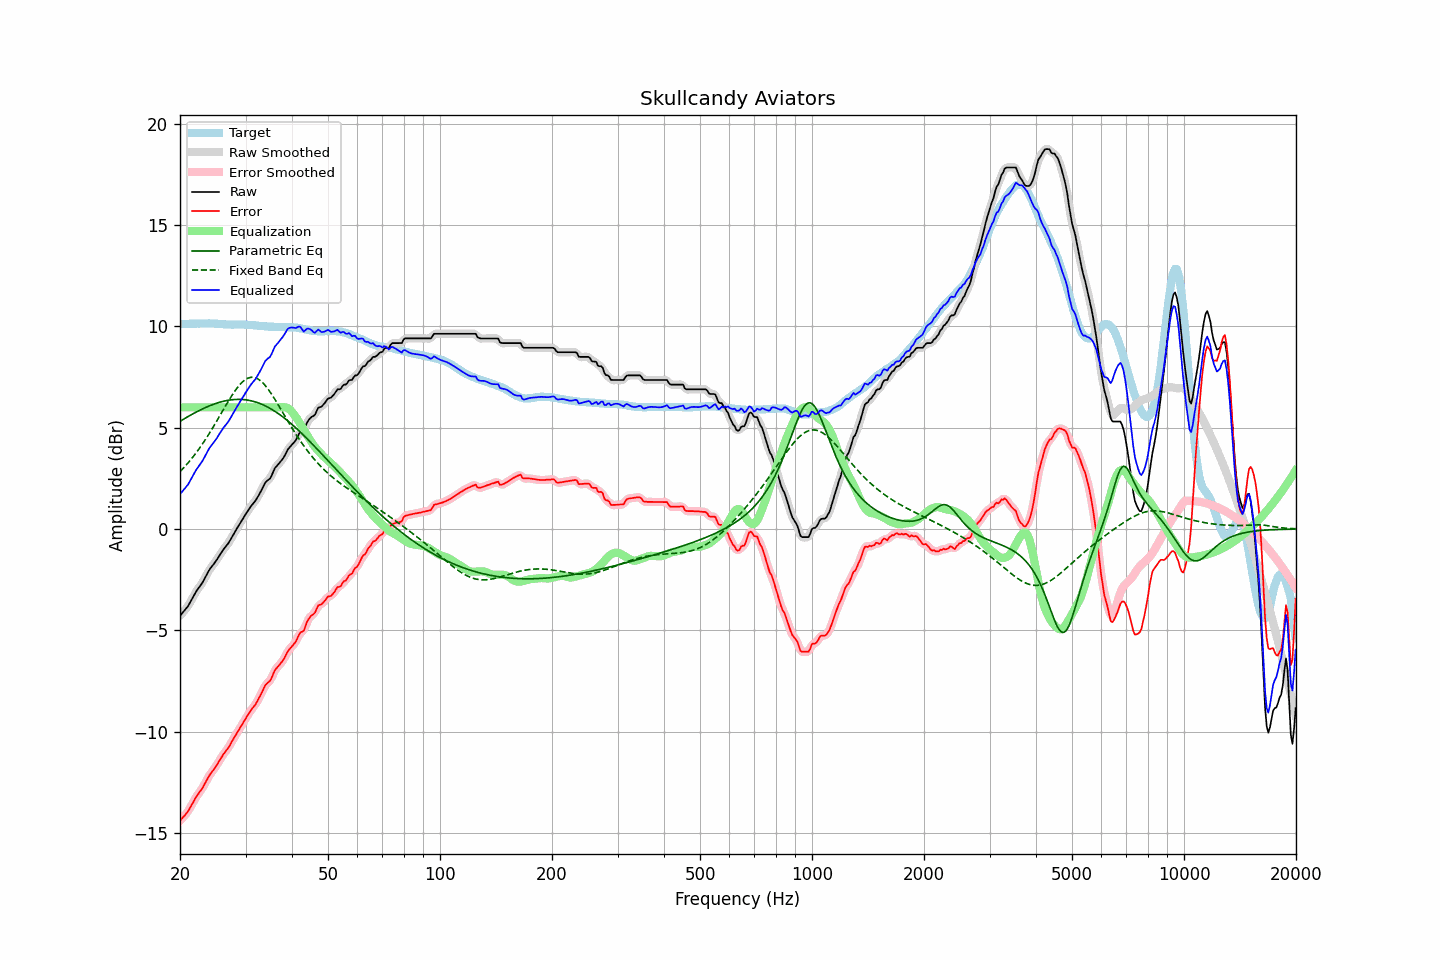

Source data for this figure (header and first rows):
frequency, raw, error, smoothed, error_smoothed, equalization, parametric_eq, fixed_band_eq, equalized_raw, equalized_smoothed, target
20.00, -4.28, -14.39, -4.27, -14.39, 6.00, 5.31, 2.83, 1.72, 1.73, 10.11
20.20, -4.19, -14.30, -4.19, -14.30, 6.00, 5.36, 2.91, 1.81, 1.81, 10.11
20.40, -4.09, -14.20, -4.10, -14.22, 6.00, 5.41, 2.99, 1.91, 1.90, 10.11
20.61, -4.00, -14.12, -4.00, -14.12, 6.00, 5.46, 3.08, 2.00, 2.00, 10.12
20.81, -3.90, -14.02, -3.90, -14.03, 6.00, 5.50, 3.17, 2.10, 2.10, 10.12
21.02, -3.81, -13.93, -3.79, -13.92, 6.00, 5.55, 3.26, 2.19, 2.21, 10.12
21.23, -3.66, -13.78, -3.66, -13.79, 6.00, 5.59, 3.35, 2.34, 2.34, 10.12
21.44, -3.52, -13.65, -3.52, -13.65, 6.00, 5.64, 3.45, 2.48, 2.48, 10.13
21.66, -3.37, -13.50, -3.37, -13.50, 6.00, 5.68, 3.55, 2.63, 2.63, 10.13
21.87, -3.22, -13.35, -3.22, -13.36, 6.00, 5.72, 3.65, 2.78, 2.78, 10.13
22.09, -3.09, -13.22, -3.09, -13.23, 6.00, 5.77, 3.75, 2.91, 2.91, 10.13
22.31, -2.98, -13.12, -2.97, -13.11, 6.00, 5.81, 3.86, 3.02, 3.03, 10.14
22.54, -2.86, -12.99, -2.86, -13.00, 6.00, 5.85, 3.97, 3.14, 3.14, 10.13
22.76, -2.75, -12.89, -2.75, -12.89, 6.00, 5.89, 4.08, 3.25, 3.25, 10.14
22.99, -2.64, -12.78, -2.63, -12.77, 6.00, 5.92, 4.20, 3.36, 3.37, 10.14
23.22, -2.49, -12.63, -2.49, -12.63, 6.00, 5.96, 4.32, 3.51, 3.51, 10.14
23.45, -2.34, -12.48, -2.34, -12.48, 6.00, 6.00, 4.44, 3.66, 3.66, 10.14
23.69, -2.19, -12.33, -2.19, -12.33, 6.00, 6.03, 4.56, 3.81, 3.81, 10.14
23.92, -2.05, -12.20, -2.05, -12.19, 6.00, 6.07, 4.69, 3.95, 3.95, 10.15
24.16, -1.93, -12.07, -1.93, -12.08, 6.00, 6.10, 4.81, 4.07, 4.07, 10.14
24.40, -1.83, -11.97, -1.83, -11.96, 6.00, 6.13, 4.94, 4.17, 4.17, 10.14
24.65, -1.73, -11.87, -1.73, -11.86, 6.00, 6.16, 5.08, 4.27, 4.27, 10.14
24.89, -1.62, -11.74, -1.62, -11.75, 6.00, 6.19, 5.21, 4.38, 4.38, 10.13
25.14, -1.51, -11.63, -1.50, -11.63, 6.00, 6.21, 5.35, 4.49, 4.50, 10.13
25.39, -1.38, -11.49, -1.38, -11.50, 6.00, 6.24, 5.48, 4.62, 4.62, 10.12
25.65, -1.25, -11.37, -1.25, -11.37, 6.00, 6.26, 5.62, 4.75, 4.75, 10.12
25.91, -1.13, -11.24, -1.13, -11.24, 6.00, 6.28, 5.76, 4.87, 4.87, 10.10
26.16, -1.01, -11.11, -1.01, -11.12, 6.00, 6.30, 5.89, 4.99, 4.99, 10.10
26.43, -0.91, -11.00, -0.91, -11.01, 6.00, 6.32, 6.03, 5.09, 5.09, 10.09
26.69, -0.81, -10.90, -0.81, -10.90, 6.00, 6.34, 6.16, 5.19, 5.19, 10.09
26.96, -0.71, -10.80, -0.70, -10.79, 6.00, 6.35, 6.30, 5.29, 5.30, 10.09
27.23, -0.58, -10.67, -0.58, -10.66, 6.00, 6.36, 6.43, 5.42, 5.42, 10.09
27.50, -0.44, -10.52, -0.44, -10.53, 6.00, 6.37, 6.55, 5.56, 5.56, 10.08
27.77, -0.30, -10.38, -0.30, -10.39, 6.00, 6.38, 6.67, 5.70, 5.70, 10.08
28.05, -0.17, -10.26, -0.16, -10.25, 6.00, 6.39, 6.79, 5.83, 5.84, 10.09
28.33, -0.03, -10.12, -0.03, -10.12, 6.00, 6.39, 6.90, 5.97, 5.97, 10.09
28.62, 0.10, -9.99, 0.10, -9.99, 6.00, 6.39, 7.01, 6.10, 6.10, 10.09
28.90, 0.23, -9.86, 0.23, -9.86, 6.00, 6.39, 7.10, 6.23, 6.23, 10.09
29.19, 0.36, -9.72, 0.36, -9.73, 6.00, 6.39, 7.19, 6.36, 6.36, 10.09
29.48, 0.49, -9.59, 0.49, -9.59, 6.00, 6.39, 7.27, 6.49, 6.49, 10.08
29.78, 0.62, -9.46, 0.62, -9.46, 6.00, 6.38, 7.33, 6.62, 6.62, 10.08
30.08, 0.75, -9.32, 0.75, -9.33, 6.00, 6.37, 7.39, 6.75, 6.75, 10.07
30.38, 0.87, -9.20, 0.87, -9.20, 6.00, 6.36, 7.43, 6.87, 6.87, 10.07
30.68, 0.99, -9.08, 0.99, -9.08, 6.00, 6.35, 7.46, 6.99, 6.99, 10.07
30.99, 1.11, -8.95, 1.10, -8.96, 6.00, 6.33, 7.48, 7.11, 7.10, 10.06
31.30, 1.21, -8.85, 1.20, -8.85, 6.00, 6.31, 7.48, 7.21, 7.20, 10.06
31.61, 1.30, -8.75, 1.30, -8.75, 6.00, 6.29, 7.48, 7.30, 7.30, 10.05
31.93, 1.40, -8.65, 1.41, -8.63, 6.00, 6.27, 7.46, 7.40, 7.41, 10.05
32.24, 1.53, -8.50, 1.53, -8.50, 6.00, 6.24, 7.42, 7.53, 7.53, 10.03
32.57, 1.67, -8.35, 1.67, -8.36, 6.00, 6.21, 7.38, 7.67, 7.67, 10.02
32.89, 1.81, -8.21, 1.82, -8.21, 6.00, 6.18, 7.32, 7.81, 7.82, 10.02
33.22, 1.97, -8.05, 1.97, -8.04, 6.00, 6.15, 7.25, 7.97, 7.97, 10.02
33.55, 2.12, -7.89, 2.13, -7.88, 6.00, 6.11, 7.17, 8.12, 8.13, 10.01
33.89, 2.28, -7.72, 2.26, -7.74, 6.00, 6.08, 7.08, 8.28, 8.26, 10.00
34.23, 2.37, -7.62, 2.36, -7.64, 6.00, 6.04, 6.98, 8.37, 8.36, 10.00
34.57, 2.43, -7.55, 2.43, -7.55, 6.00, 6.00, 6.88, 8.43, 8.43, 9.98
34.92, 2.49, -7.49, 2.52, -7.47, 6.00, 5.95, 6.77, 8.49, 8.52, 9.98
35.27, 2.64, -7.34, 2.65, -7.33, 6.00, 5.91, 6.65, 8.64, 8.65, 9.98
35.62, 2.82, -7.16, 2.81, -7.16, 6.00, 5.86, 6.53, 8.82, 8.81, 9.98
35.97, 3.00, -6.96, 2.97, -7.00, 6.00, 5.81, 6.40, 9.00, 8.97, 9.97
... 635 more rows
